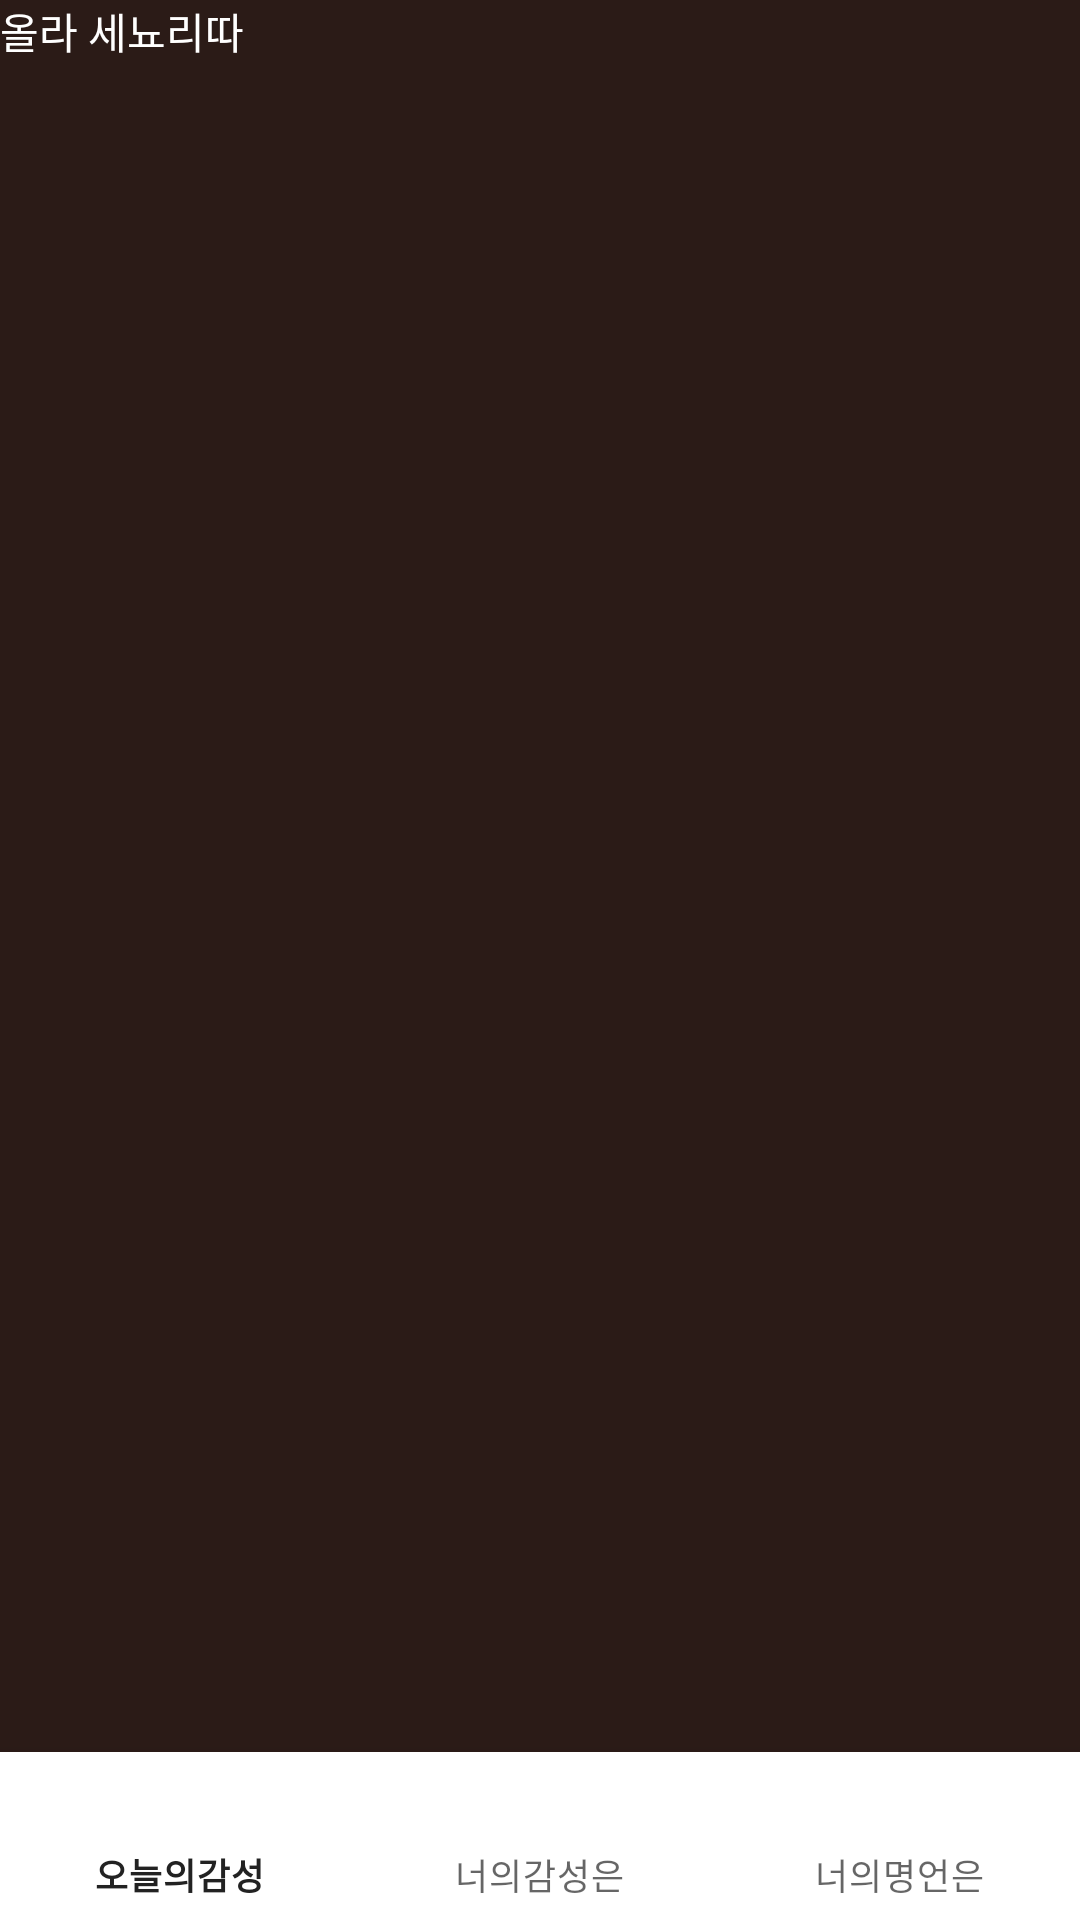

Here is an Android app screen rendered from its layout file. Give the layout XML and the strings, colors and styles it references.
<!-- AndroidManifest.xml: application theme Theme.LostArkOnemore -->
<!-- res/layout/activity_second_aactivity.xml -->
<?xml version="1.0" encoding="utf-8"?>
<RelativeLayout
    xmlns:android="http://schemas.android.com/apk/res/android"
    xmlns:app="http://schemas.android.com/apk/res-auto"
    xmlns:tools="http://schemas.android.com/tools"
    android:layout_width="match_parent"
    android:layout_height="match_parent"
    android:background="#2B1B17"
    tools:context=".SecondAactivity">

    <TextView
        android:textColor="@color/white"
        android:layout_width="wrap_content"
        android:layout_height="wrap_content"
        android:text="올라 세뇨리따"
        app:layout_constraintStart_toStartOf="parent"
        app:layout_constraintEnd_toEndOf="parent"
        app:layout_constraintBottom_toBottomOf="parent"
        app:layout_constraintTop_toTopOf="parent"/>

    <com.google.android.material.bottomnavigation.BottomNavigationView
        android:id="@+id/bottomnaviagtionview"
        android:layout_width="match_parent"
        android:layout_height="wrap_content"
        android:background="@color/white"
        app:menu="@menu/bottom_menu"
        android:layout_alignParentBottom="true"/>

</RelativeLayout>
<!-- resources referenced by this layout -->
<resources>
  <color name="white">#FFFFFFFF</color>
  <style name="Theme.LostArkOnemore" parent="Theme.MaterialComponents.DayNight.NoActionBar">
          
          <item name="colorPrimary">@color/myblackcolor</item>
          <item name="colorPrimaryVariant">@color/purple_700</item>
          <item name="colorOnPrimary">@color/white</item>
          
          <item name="colorSecondary">@color/teal_200</item>
          <item name="colorSecondaryVariant">@color/teal_700</item>
          <item name="colorOnSecondary">@color/black</item>
          
          <item name="android:statusBarColor" tools:targetApi="l">@color/white</item>
          
      </style>
  <color name="myblackcolor">#222222</color>
  <color name="purple_700">#FF3700B3</color>
  <color name="teal_200">#FF03DAC5</color>
  <color name="teal_700">#FF018786</color>
  <color name="black">#FF000000</color>
</resources>
